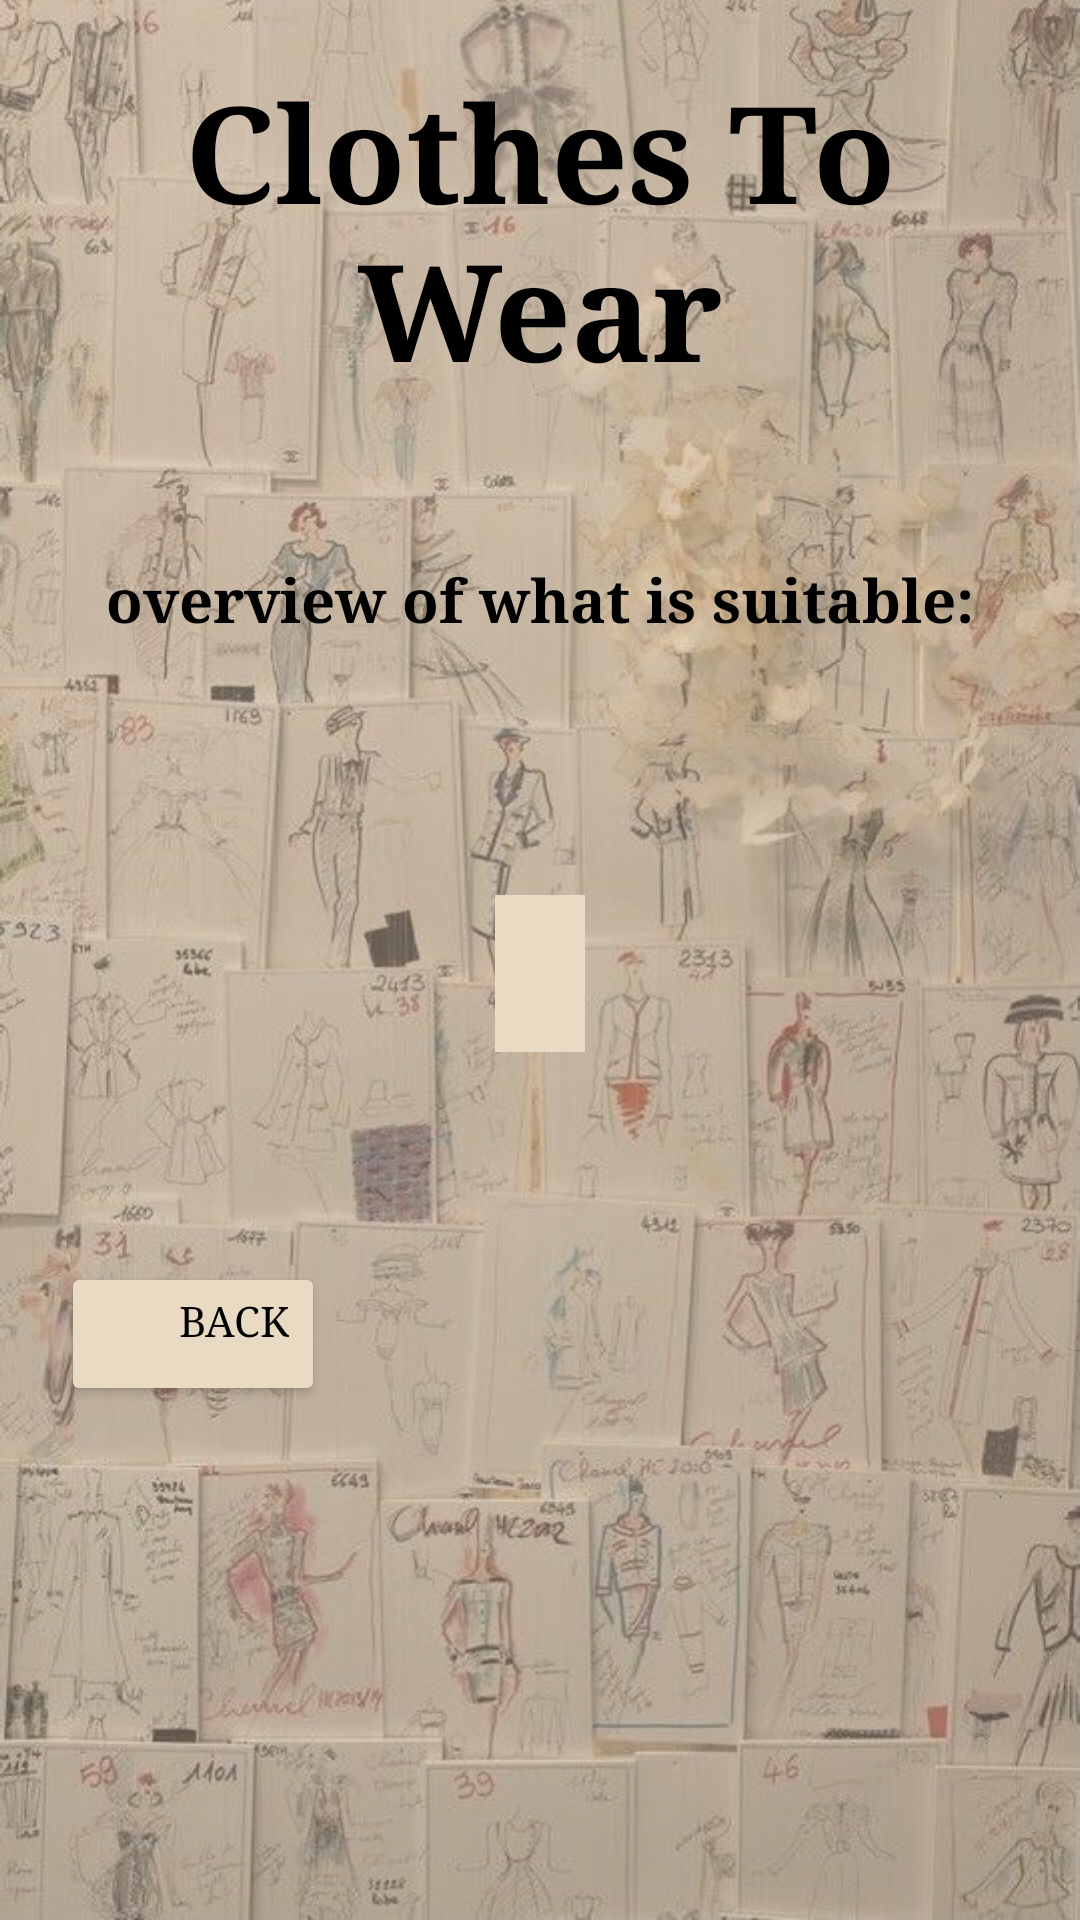

This screen was rendered from an Android layout file. Write that file and the resources it references.
<!-- AndroidManifest.xml: application theme Theme.ClothesToWear -->
<!-- res/layout/activity_overview.xml -->
<?xml version="1.0" encoding="utf-8"?>
<FrameLayout xmlns:android="http://schemas.android.com/apk/res/android"
    xmlns:app="http://schemas.android.com/apk/res-auto"
    xmlns:tools="http://schemas.android.com/tools"
    android:layout_width="match_parent"
    android:layout_height="match_parent"
    android:background="#E9DAC4"
    tools:context=".overview">
    <ImageView
        android:layout_width="match_parent"
        android:layout_height="wrap_content"
        android:scaleType="fitCenter"
        android:src="@drawable/background"
        />
    <ImageView
        android:layout_width="match_parent"
        android:layout_height="wrap_content"
        android:scaleType="fitCenter"
        app:tint="#5EE9DAC4"
        android:src="@drawable/background"
        />
    <TextView
        android:layout_width="wrap_content"
        android:layout_height="wrap_content"
        android:fontFamily="serif"
        android:padding="20dp"
        android:text="Clothes To Wear"
        android:textAlignment="center"
        android:textColor="#FF000000"
        android:textSize="45sp"
        android:textStyle="bold" />

    <LinearLayout
        android:layout_width="wrap_content"
        android:layout_height="wrap_content"
        android:orientation="vertical"
        android:layout_gravity="center"
        android:gravity="top"
        >
        <TextView
            android:layout_width="wrap_content"
            android:layout_height="wrap_content"
            android:fontFamily="serif"
            android:text="overview of what is suitable:"
            android:padding="35dp"
            android:textAlignment="center"
            android:textColor="#FF000000"
            android:textSize="20sp"
            android:textStyle="bold" />
        <TextView
            android:id="@+id/overviewtext"
            android:layout_width="wrap_content"
            android:layout_height="wrap_content"
            android:layout_gravity="center"
            android:fontFamily="serif"
            android:layout_margin="50dp"
            android:textColor="#000000"
            android:textSize="17dp"
            android:background="#E9DAC4"
            android:padding="15dp"
            />
        <Button
            android:id="@+id/DetailsButtion"
            android:layout_width="wrap_content"
            android:layout_height="wrap_content"
            android:gravity="end"
            android:layout_margin="20dp"
            android:text="Back"
            android:backgroundTint="#E9DAC4"
            android:textColor="#000000"
            android:fontFamily="serif"
            android:onClick="onClick"
            />
    </LinearLayout>


</FrameLayout>
<!-- resources referenced by this layout -->
<resources>
  <!-- drawable background: png bitmap (drawable, 984703 bytes) -->
  <style name="Theme.ClothesToWear" parent="Theme.MaterialComponents.DayNight.DarkActionBar">
          
          <item name="colorPrimary">@color/purple_500</item>
          <item name="colorPrimaryVariant">@color/purple_700</item>
          <item name="colorOnPrimary">@color/white</item>
          
          <item name="colorSecondary">@color/teal_200</item>
          <item name="colorSecondaryVariant">@color/teal_700</item>
          <item name="colorOnSecondary">@color/black</item>
          
          <item name="android:statusBarColor" tools:targetApi="l">?attr/colorPrimaryVariant</item>
          
      </style>
  <!-- not gathered from this repository: default colours our renderer supplied (Android Studio template values) -->
  <color name="purple_500">#FF6200EE</color>
  <color name="purple_700">#FF3700B3</color>
  <color name="teal_200">#FF03DAC5</color>
  <color name="teal_700">#FF018786</color>
  <color name="black">#FF000000</color>
  <color name="white">#FFFFFFFF</color>
</resources>
